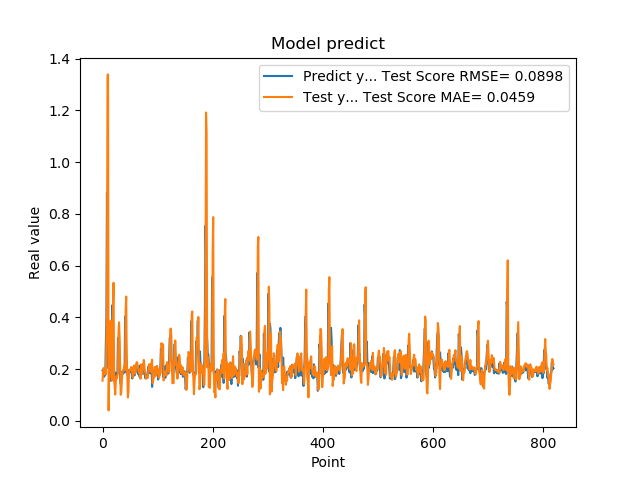

The file beside this chart, header and first rows:
1.941800117492676059e-01, 1.550273629485343918e-01
1.970258951187133512e-01, 1.907654707771665181e-01
1.859861761331558505e-01, 2.040768907807573584e-01
1.705197989940643033e-01, 1.917883757701373815e-01
1.844120919704437256e-01, 1.791856814339234105e-01
1.779371052980423251e-01, 1.825258127800352126e-01
3.004232645034790039e-01, 1.799192267019248670e-01
3.969086110591887873e-01, 3.099537196645331116e-01
8.820003867149353027e-01, 4.713032234112907171e-01
6.841114759445190430e-01, 1.336215473135703657e+00
2.116497457027435580e-01, 1.339227431841147231e+00
2.014262527227401733e-01, 4.010686212737326478e-02
2.061583995819092074e-01, 2.101345621246059336e-01
3.160260915756225586e-01, 2.844676334971437681e-01
3.489396274089813232e-01, 2.710163748371183234e-01
1.544443815946578979e-01, 3.870390989933086834e-01
1.959947794675827026e-01, 1.702887128846138076e-01
1.894801408052444180e-01, 1.549689750211322437e-01
4.474425017833709162e-01, 1.771429449158300196e-01
3.771362304687500555e-01, 4.525152004069054046e-01
1.889318972826004028e-01, 5.336633409357872670e-01
1.752775162458419522e-01, 1.536125955137573607e-01
1.822472065687180121e-01, 1.373514972234143316e-01
1.866402029991149902e-01, 1.011879641169084743e-01
1.715678423643112183e-01, 1.465990327504296253e-01
1.676391065120696744e-01, 1.724174532436343055e-01
1.773854047060013095e-01, 1.644878815085207280e-01
1.872433423995972235e-01, 1.735285467965988204e-01
3.204146027565002441e-01, 1.853441571209518135e-01
3.134283721446990967e-01, 3.422671608389666331e-01
3.171058297157288153e-01, 3.805847807675541428e-01
2.202603369951247891e-01, 3.219181387120332860e-01
1.659800857305526733e-01, 2.125019813988825723e-01
1.415748745203018188e-01, 1.006423005915007829e-01
1.852595061063766479e-01, 1.093691517816106906e-01
1.814238876104354858e-01, 1.536940662415406944e-01
1.905867606401443481e-01, 1.840079294021446654e-01
1.810430586338043213e-01, 1.910904185179728987e-01
1.954265981912612915e-01, 1.945155791820157576e-01
2.029463946819305142e-01, 1.962354481422119989e-01
1.862521618604660034e-01, 2.136227097140267484e-01
4.038094580173492432e-01, 1.958333618324996361e-01
3.743042349815369207e-01, 4.294397438700453540e-01
2.572054266929626465e-01, 4.803404973354782337e-01
2.253161966800689420e-01, 2.282619588375646158e-01
1.787700653076171875e-01, 1.753620252731853402e-01
1.761920750141143799e-01, 9.020303195863058066e-02
1.861467957496643066e-01, 1.110776160562992332e-01
1.954011768102645874e-01, 1.809914708663251659e-01
1.907722949981689176e-01, 1.940181043342388001e-01
1.898660957813262939e-01, 1.980008082807838410e-01
2.001174986362457275e-01, 1.968070754631456309e-01
1.922753006219863892e-01, 2.080369012378430749e-01
1.810636967420578003e-01, 2.023406327790543691e-01
1.635809391736984530e-01, 1.873331548277366587e-01
1.916799396276473999e-01, 1.669645452835140098e-01
2.058236002922058105e-01, 1.858188325045798395e-01
1.857409924268722812e-01, 2.135352867240478403e-01
1.752161234617233276e-01, 1.954609472990838648e-01
1.845117062330245972e-01, 1.821840880518254824e-01
2.143009155988692682e-01, 1.871083953137525624e-01
... 759 more rows
